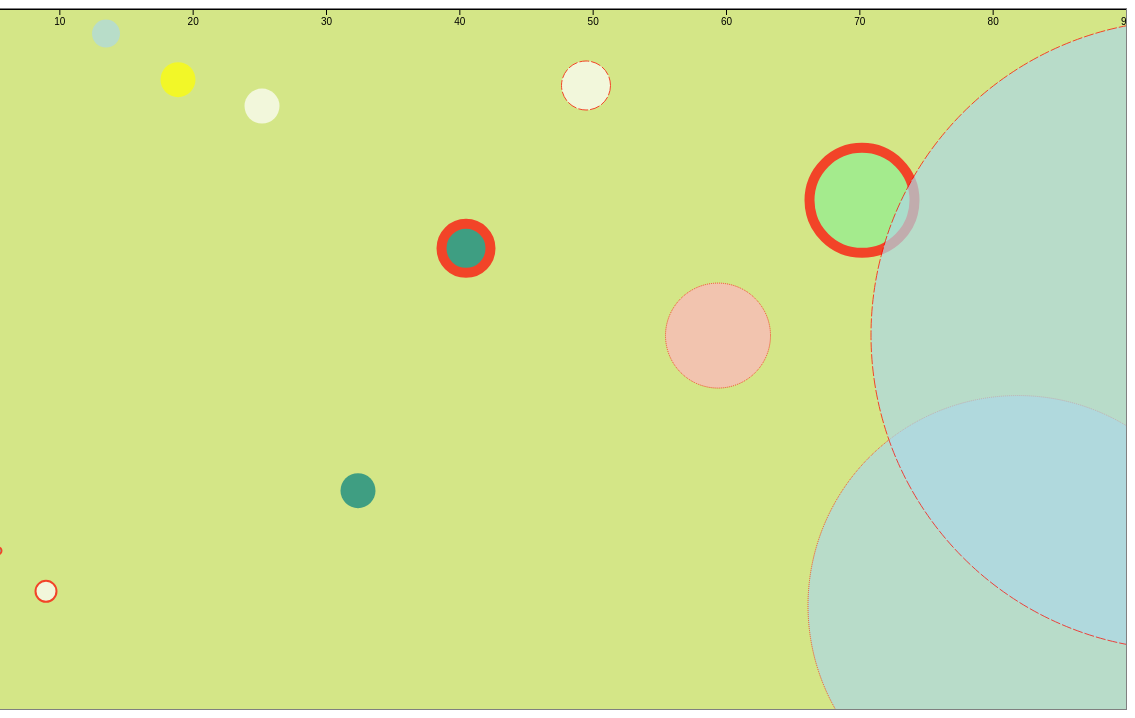
D3 v7 page, settled after 480 driven frames (8 s of simulated time); the page loaded 1 data file(s).


// ── script.js
// let categoryBranch = "M400,600 L500,500";
let categories = [];
let people = [];
let filteredData = [];
let reactions = ["No particular reaction","I felt bad","Pleasant","Hurry hurry","Feeling thankful"];
// let leafPath = "M400,280 C 350,270 350,210 400,200 C 450,210 450,270 400,280";
let viz= d3.select("#viz-container")
            .append("svg")
                .attr("id","viz")
                .attr("width",1200)
                .attr("height",700)
;


function gotData(newData){
    console.log(newData);
    // console.log(newData[0].typeOfInteraction);
    // filteredData = newData.reduce(function (r, a) {
    //     r[a.typeOfInteraction] = r[a.typeOfInteraction] || [];
    //     r[a.typeOfInteraction].push(a);
    //     console.log();
    //     return r;
    // }, Object.create(null));
    // filteredData = Object.entries(filteredData).map((e) => ( { [e[0]]: e[1] } ));
    // var myData = Object.keys(filteredData).map(key => {
    //     return filteredData[key];
    // })
    // console.log(myData);
    // console.log(newData);
    // console.log(filteredData[0]);
    // for (let index=0;index<newData.length;index++){
    //         if (categories.find(categories => categories.type === newData[index].typeOfInteraction)){
    //             categories.find(categories => categories.type === newData[index].typeOfInteraction).count++;
    //         }
    //         else{
    //             let newCategory = {"type":newData[index].typeOfInteraction,"count":1};
    //             categories.push(newCategory);
    //         }
    //     }
    function sortByKey(array, key) {
        return array.sort(function(a, b) {
            var x = a[key]; var y = b[key];
            return ((x < y) ? -1 : ((x > y) ? 1 : 0));
        });
    }
    duration = sortByKey(newData, 'durationInSeconds');

    console.log(duration[duration.length-1].durationInSeconds);
    var x = d3.scaleLinear()
    .domain([0, duration[duration.length-1].durationInSeconds])
    .range([0, 1200]); 

    // Show the axis that corresponds to this scale
    viz.call(d3.axisBottom(x));
    viz.selectAll("circle").data(duration).enter().append('circle')
                                            .attr("cx", randomX)
                                            .attr("cy", randomY)
                                            // .attr("cx", posX)
                                            // .attr("cy", posY)
                                            .attr("r", getRadius)
                                            .attr("fill",getColor)
                                            .style("stroke-width",getReactionWidth)
                                            .attr("stroke",(d,i)=>{
                                                let strokeColor='';
                                                console.log(d.typeOfInteraction);
                                                if (d.reaction!="No particular reaction"){
                                                    strokeColor="red"
                                                }
                                                return strokeColor})
                                            .style("stroke-dasharray", getReactionDash)
                                            .style("margin"," 0 20px 20px")
                                            // .style("box-shadow","inset 0 10px 0 red")
                                            .style("opacity","0.7")  
    ;
}

// function getTitle(d,i){
//     console.log(d);
//     return d.type;
// }
// function getWhom(d,i){
//     let directions = ["inset 0 10px 0 black","inset -10px 0 0 black","inset 0 -10px 0 black","inset 10px 0 0 black","inset -7.5px 7.5px 0 black","inset 7.5px 7.5px 0 black"];
//     let who = ["Delivery Driver","Receptionist","Security Guard","Cashier","Staff worker","Random Man"];
//     let direction;
//     who.forEach(item =>{
//         if (d.withWhom == item){
//             direction=directions[who.indexOf(item)]
//         }
//     })
//     return direction
// }
function getColor(d,i){
    let colors = ["lightgreen","white","aqua","teal","lightblue","yellow","lightpink"];
    let interactions = ["Deliveries","Health Code","Security Check","I needed something","Purchase","Hand outs","Directions"]
    let color;
    interactions.forEach(item =>{
        if (d.typeOfInteraction == item){
            color=colors[interactions.indexOf(item)]
        }
    })
    return color
}
function getReactionWidth(d,i){
    let reactionsControl = ['','','',2,10];
    let index=0;
    reactions.forEach(item =>{
        // console.log(reactions.indexOf(item));
        if (d.reaction == item){
            index=reactionsControl[reactions.indexOf(item)]
        }
    })
    return index
}
function getReactionDash(d,i){
    let reactionsControl = ["none","1,1","10,2","none","none"];
    let index;
    reactions.forEach(item =>{
        if (d.reaction == item){
            index=reactionsControl[reactions.indexOf(item)]
        }
    })
    return index
}

function randomX(d, i){
    // return Math.random()*1200;
    return (i+1)*(i+2)*6;
}
function randomY(d, i){
    // return 400;
    return Math.random()*600;
}
// function posX(d, i){
//     console.log("d3 is passing in " + d);
//     return 50+i*60;
// }
// function posY(d, i){
//     console.log("d3 is passing in " + d);
//     return 50+i*i*3;
// }
// function innerpos(d,i){
//     console.log("d3 is passing in " + d);
//     return 50+40*i;
// }
// function branchAngle(d, i){
//     console.log("d3 is passing in " + d);
//     return String("M400,600 L"+(i+1)*100+","+ 550);
// }
function getRadius(d, i){
    console.log("d3 is passing in " + d);
    return d.durationInSeconds*3.5;
}


d3.json('data.json').then(gotData);








// function getTypes(d, i){
//     console.log("d3 is passing in " + d.typeOfInteraction);
//     categories += d.typeOfInteraction;
//     return categories;
// }

    
    // for (let index=0;index<newData.length;index++){
    //     if (categories.find(categories => categories.type === newData[index].typeOfInteraction)){
    //         categories.find(categories => categories.type === newData[index].typeOfInteraction).count++;
    //         // if (categories.find(categories => categories.type === newData[index].typeOfInteraction).new){
    //         //     categories.find(categories => categories.type === newData[index].typeOfInteraction).new2=(newData[index]);
    //         // }
    //         // else{
    //         //     categories.find(categories => categories.type === newData[index].typeOfInteraction).new=(newData[index]);
    //         // }
    //         // // categories.find(categories => categories.type === newData[index].typeOfInteraction).info.push(newData[index])
    //     }
    //     else{
    //         let newCategory = {"type":newData[index].typeOfInteraction,"count":1,"info":[]};
    //         newCategory.info = newData[index];
    //         categories.push(newCategory);
    //     }
    // }
    // for (let index=0;index<newData.length;index++){
    //     if (people.find(people => people.who === newData[index].withWhom)){
    //         people.find(people => people.who === newData[index].withWhom).count++;
    //     }
    //     else{
    //         let newPerson = {"type":newData[index].withWhom,"count":1};
    //         people.push(newPerson);
    //     }
    // }

    // for (let index=0;index<newData.length;index++){
    //     if (categories.find(categories => categories.who === newData[index].withWhom)){
    //         categories.find(categories => categories.who === newData[index].withWhom).count++;
    //     }
    //     else{
    //         let newPerson = {"type":newData[index].withWhom,"count":1};
    //         categories.push(newPerson);
    //     }
    // }
    // console.log(categories);


    // viz.selectAll("path").data(filteredData).enter().append("path")
    //                                         .attr("d", branchAngle)
    //                                         .attr("stroke","white")
    //                                         .attr("fill","none");
                                            // .attr("category",getTitle)
            // .selectAll("path").data(people).enter().append('path')
            //                                     .attr("d", branchAngle) 
            //                                     .attr("cy", 0) 
            //                                     .attr("r", 2)
            //                                     .attr("fill","white")
            //                                     .attr("category",getTitle)
            // ;
    

    // //working
    // viz.selectAll("circle").data(categories).enter().append('circle')
    //                                         .attr("cx", pos)
    //                                         .attr("cy", pos) 
    //                                         .attr("r", getRadius)
    //                                         .attr("fill","white")
    //                                         .attr("category",getTitle)
    //         // .selectAll("circle").data(people).enter().append('circle')
    //         //                                 .attr("cx", innerpos)
    //         //                                 .attr("cy", innerpos) 
    //         //                                 .attr("r", getRadius)
    //         //                                 .attr("fill","white")
    //         //                                 .attr("category",getTitle)
    // ;
    // viz.selectAll("circle").data(people).enter().append('circle')
    //                                         .attr("cx", innerpos)
    //                                         .attr("cy", innerpos) 
    //                                         .attr("r", 20)
    //                                         .attr("fill","#D4E6FF")
    //                                         .attr("category",getTitle)
    // ;


### data: data.json
[
 {
  "time": "2022-02-22T01:09:00.000Z",
  "where": "鲁班 station",
  "withWhom": "Security Guard",
  "typeOfInteraction": "Security Check",
  "durationInSeconds": 1,
  "reaction": "Hurry hurry"
 },
 {
  "time": "2022-02-22T01:34:00.000Z",
  "where": "浦电路 station convenience store",
  "withWhom": "Cashier",
  "typeOfInteraction": "Purchase",
  "durationInSeconds": 4,
  "reaction": "No particular reaction",
  "notes": "n/a"
 },
 {
  "time": "2022-02-22T03:14:00.000Z",
  "where": "Outside of Century Ave station exit 6",
  "withWhom": "Random Man",
  "typeOfInteraction": "Directions",
  "durationInSeconds": 15,
  "reaction": "I felt bad",
  "notes": "man asking for directions to 老上海接"
 },
 {
  "time": "2022-02-22T03:20:00.000Z",
  "where": "Outside of Century Link Mall",
  "withWhom": "Security Guard",
  "typeOfInteraction": "Health Code",
  "durationInSeconds": 1,
  "reaction": "No particular reaction",
  "notes": "n/a"
 },
 {
  "time": "2022-02-22T03:24:00.000Z",
  "where": "Mall",
  "withWhom": "Staff worker",
  "typeOfInteraction": "Hand outs",
  "durationInSeconds": 5,
  "reaction": "No particular reaction",
  "notes": "tried to give me a handout for a promoti…"
 },
 {
  "time": "2022-02-22T03:26:00.000Z",
  "where": "Gym",
  "withWhom": "Receptionist",
  "typeOfInteraction": "Health Code",
  "durationInSeconds": 5,
  "reaction": "No particular reaction",
  "notes": "n/a"
 },
 {
  "time": "2022-02-22T03:27:00.000Z",
  "where": "Gym",
  "withWhom": "Staff worker",
  "typeOfInteraction": "I needed something",
  "durationInSeconds": 5,
  "reaction": "No particular reaction",
  "notes": "I needed a shirt from the towels and att…"
 },
 {
  "time": "2022-02-22T04:59:00.000Z",
  "where": "Tim's",
  "withWhom": "Staff worker",
  "typeOfInteraction": "Purchase",
  "durationInSeconds": 60,
  "reaction": "I felt bad",
  "notes": "ordered hot but wanted iced. turns out t…"
 },
 "... 6 more items"
]